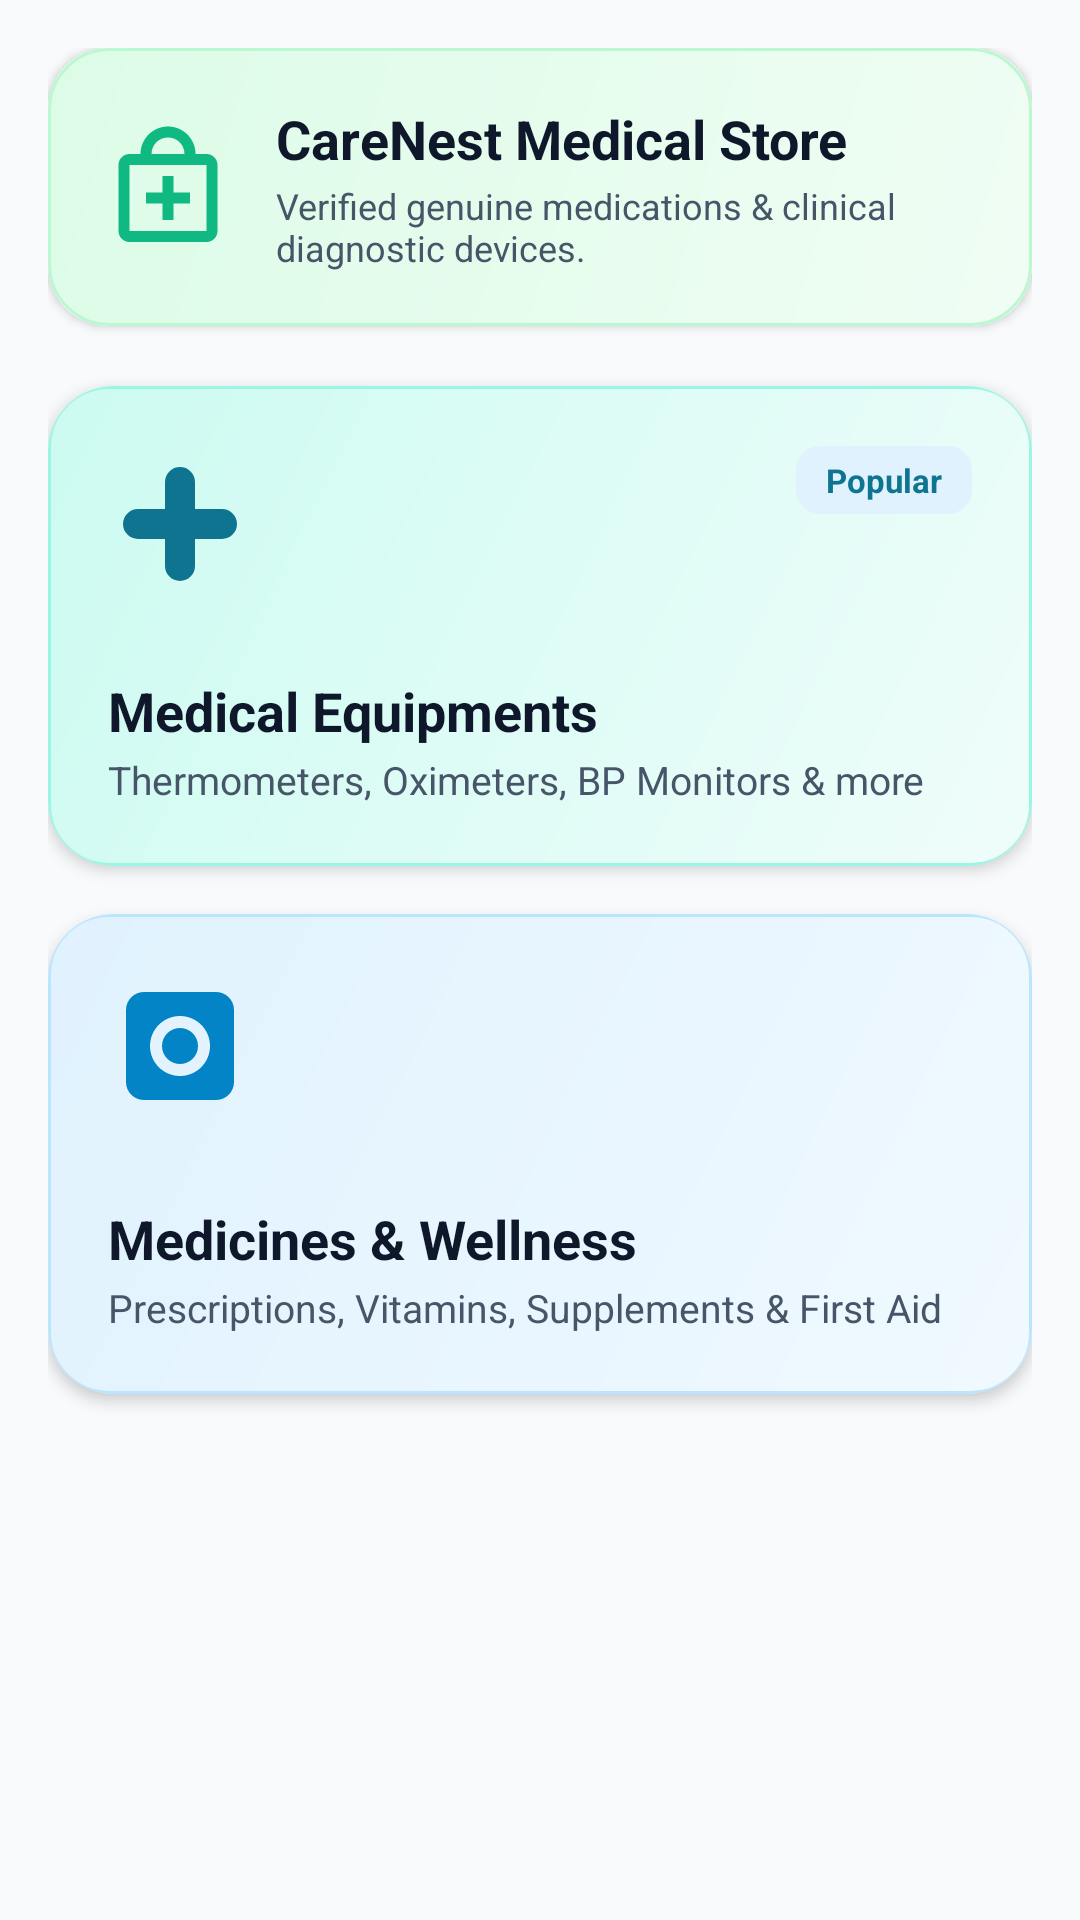

Reconstruct the res/layout file that produces this screen, plus the resources it refers to.
<!-- AndroidManifest.xml: application theme Theme.CARENEST -->
<!-- res/layout/fragment_medican__shop.xml -->
<?xml version="1.0" encoding="utf-8"?>
<layout xmlns:android="http://schemas.android.com/apk/res/android"
    xmlns:app="http://schemas.android.com/apk/res-auto"
    xmlns:tools="http://schemas.android.com/tools">

    <FrameLayout
        android:layout_width="match_parent"
        android:layout_height="match_parent"
        android:background="@color/background"
        tools:context=".Medican_Market.Medican_Shop">

        <ScrollView
            android:layout_width="match_parent"
            android:layout_height="match_parent"
            android:fillViewport="true"
            android:padding="16dp">

            <LinearLayout
                android:layout_width="match_parent"
                android:layout_height="wrap_content"
                android:orientation="vertical">

                
                <androidx.cardview.widget.CardView
                    android:layout_width="match_parent"
                    android:layout_height="wrap_content"
                    android:layout_marginBottom="20dp"
                    app:cardCornerRadius="20dp"
                    app:cardElevation="2dp"
                    app:cardBackgroundColor="@color/surface">

                    <LinearLayout
                        android:layout_width="match_parent"
                        android:layout_height="wrap_content"
                        android:background="@drawable/bg_card_gradient_emerald"
                        android:padding="18dp"
                        android:orientation="horizontal"
                        android:gravity="center_vertical">

                        <ImageView
                            android:layout_width="44dp"
                            android:layout_height="44dp"
                            android:src="@drawable/ic_pharmacy_shop"
                            app:tint="@color/accent_emerald" />

                        <LinearLayout
                            android:layout_width="match_parent"
                            android:layout_height="wrap_content"
                            android:layout_marginStart="14dp"
                            android:orientation="vertical">

                            <TextView
                                android:layout_width="wrap_content"
                                android:layout_height="wrap_content"
                                android:text="CareNest Medical Store"
                                android:textColor="@color/text_primary"
                                android:textSize="18sp"
                                android:textStyle="bold" />

                            <TextView
                                android:layout_width="wrap_content"
                                android:layout_height="wrap_content"
                                android:layout_marginTop="2dp"
                                android:text="Verified genuine medications &amp; clinical diagnostic devices."
                                android:textColor="@color/text_secondary"
                                android:textSize="12sp" />
                        </LinearLayout>
                    </LinearLayout>
                </androidx.cardview.widget.CardView>

                
                <androidx.cardview.widget.CardView
                    android:layout_width="match_parent"
                    android:layout_height="160dp"
                    android:layout_marginBottom="16dp"
                    app:cardCornerRadius="22dp"
                    app:cardElevation="3dp">

                    <RelativeLayout
                        android:id="@+id/EquipmentMarket"
                        android:layout_width="match_parent"
                        android:layout_height="match_parent"
                        android:background="@drawable/bg_card_gradient_teal"
                        android:padding="20dp"
                        android:foreground="?attr/selectableItemBackground">

                        <ImageView
                            android:id="@+id/hi"
                            android:layout_width="48dp"
                            android:layout_height="48dp"
                            android:src="@drawable/ic_medical_cross"
                            app:tint="@color/primary" />

                        <TextView
                            android:layout_width="wrap_content"
                            android:layout_height="wrap_content"
                            android:layout_alignParentEnd="true"
                            android:background="@drawable/bg_badge_teal"
                            android:paddingHorizontal="10dp"
                            android:paddingVertical="4dp"
                            android:text="Popular"
                            android:textColor="@color/primary"
                            android:textSize="11sp"
                            android:textStyle="bold" />

                        <LinearLayout
                            android:layout_width="match_parent"
                            android:layout_height="wrap_content"
                            android:layout_alignParentBottom="true"
                            android:orientation="vertical">

                            <TextView
                                android:layout_width="wrap_content"
                                android:layout_height="wrap_content"
                                android:text="Medical Equipments"
                                android:textColor="@color/text_primary"
                                android:textSize="18sp"
                                android:textStyle="bold" />

                            <TextView
                                android:layout_width="wrap_content"
                                android:layout_height="wrap_content"
                                android:layout_marginTop="2dp"
                                android:text="Thermometers, Oximeters, BP Monitors &amp; more"
                                android:textColor="@color/text_secondary"
                                android:textSize="13sp" />
                        </LinearLayout>
                    </RelativeLayout>
                </androidx.cardview.widget.CardView>

                
                <androidx.cardview.widget.CardView
                    android:layout_width="match_parent"
                    android:layout_height="160dp"
                    android:layout_marginBottom="16dp"
                    app:cardCornerRadius="22dp"
                    app:cardElevation="3dp">

                    <RelativeLayout
                        android:id="@+id/Seeds_Farmer"
                        android:layout_width="match_parent"
                        android:layout_height="match_parent"
                        android:background="@drawable/bg_card_gradient_blue"
                        android:padding="20dp"
                        android:foreground="?attr/selectableItemBackground">

                        <ImageView
                            android:layout_width="48dp"
                            android:layout_height="48dp"
                            android:src="@drawable/ic_pill_reminder"
                            app:tint="@color/secondary" />

                        <LinearLayout
                            android:layout_width="match_parent"
                            android:layout_height="wrap_content"
                            android:layout_alignParentBottom="true"
                            android:orientation="vertical">

                            <TextView
                                android:layout_width="wrap_content"
                                android:layout_height="wrap_content"
                                android:text="Medicines &amp; Wellness"
                                android:textColor="@color/text_primary"
                                android:textSize="18sp"
                                android:textStyle="bold" />

                            <TextView
                                android:layout_width="wrap_content"
                                android:layout_height="wrap_content"
                                android:layout_marginTop="2dp"
                                android:text="Prescriptions, Vitamins, Supplements &amp; First Aid"
                                android:textColor="@color/text_secondary"
                                android:textSize="13sp" />
                        </LinearLayout>
                    </RelativeLayout>
                </androidx.cardview.widget.CardView>

            </LinearLayout>
        </ScrollView>
    </FrameLayout>
</layout>
<!-- resources referenced by this layout -->
<resources>
  <color name="accent_emerald">#10B981</color>
  <color name="background">#F8FAFC</color>
  <color name="primary">#0E7490</color>
  <color name="secondary">#0284C7</color>
  <color name="surface">#FFFFFF</color>
  <color name="text_primary">#0F172A</color>
  <color name="text_secondary">#475569</color>
  <!-- drawable bg_badge_teal (drawable) -->
  <?xml version="1.0" encoding="utf-8"?>
  <shape xmlns:android="http://schemas.android.com/apk/res/android">
      <solid android:color="@color/primary_container"/>
      <corners android:radius="8dp"/>
  </shape>
  <!-- drawable bg_card_gradient_blue (drawable) -->
  <?xml version="1.0" encoding="utf-8"?>
  <shape xmlns:android="http://schemas.android.com/apk/res/android">
      <gradient
          android:angle="135"
          android:startColor="#F0F9FF"
          android:endColor="#E0F2FE"
          android:type="linear"/>
      <corners android:radius="20dp"/>
      <stroke
          android:width="1dp"
          android:color="#BAE6FD"/>
  </shape>
  <!-- drawable bg_card_gradient_emerald (drawable) -->
  <?xml version="1.0" encoding="utf-8"?>
  <shape xmlns:android="http://schemas.android.com/apk/res/android">
      <gradient
          android:angle="135"
          android:startColor="#F0FDF4"
          android:endColor="#DCFCE7"
          android:type="linear"/>
      <corners android:radius="20dp"/>
      <stroke
          android:width="1dp"
          android:color="#BBF7D0"/>
  </shape>
  <!-- drawable bg_card_gradient_teal (drawable) -->
  <?xml version="1.0" encoding="utf-8"?>
  <shape xmlns:android="http://schemas.android.com/apk/res/android">
      <gradient
          android:angle="135"
          android:startColor="#F0FDFA"
          android:endColor="#CCFBF1"
          android:type="linear"/>
      <corners android:radius="20dp"/>
      <stroke
          android:width="1dp"
          android:color="#99F6E4"/>
  </shape>
  <!-- drawable ic_medical_cross (drawable) -->
  <vector xmlns:android="http://schemas.android.com/apk/res/android"
      android:width="24dp"
      android:height="24dp"
      android:viewportWidth="24"
      android:viewportHeight="24">
      <path
          android:fillColor="@color/primary"
          android:pathData="M19,10.5h-4.5V6a2.5,2.5 0,0 0,-5 0v4.5H5a2.5,2.5 0,0 0,0 5h4.5V20a2.5,2.5 0,0 0,5 0v-4.5H19a2.5,2.5 0,0 0,0 -5z"/>
  </vector>
  <!-- drawable ic_pharmacy_shop (drawable) -->
  <vector xmlns:android="http://schemas.android.com/apk/res/android"
      android:width="24dp"
      android:height="24dp"
      android:viewportWidth="24"
      android:viewportHeight="24">
      <path
          android:fillColor="@color/accent_emerald"
          android:pathData="M19,6h-2c0,-2.76 -2.24,-5 -5,-5S7,3.24 7,6H5C3.9,6 3,6.9 3,8v12c0,1.1 0.9,2 2,2h14c1.1,0 2,-0.9 2,-2V8C21,6.9 20.1,6 19,6zM12,3c1.66,0 3,1.34 3,3H9C9,4.34 10.34,3 12,3zM19,20H5V8h14V20zM13,10h-2v3H8v2h3v3h2v-3h3v-2h-3V10z"/>
  </vector>
  <!-- drawable ic_pill_reminder (drawable) -->
  <vector xmlns:android="http://schemas.android.com/apk/res/android"
      android:width="24dp"
      android:height="24dp"
      android:viewportWidth="24"
      android:viewportHeight="24">
      <path
          android:fillColor="@color/accent_purple"
          android:pathData="M6,3h12c1.66,0 3,1.34 3,3v12c0,1.66 -1.34,3 -3,3H6c-1.66,0 -3,-1.34 -3,-3V6c0,-1.66 1.34,-3 3,-3zM12,7c-2.76,0 -5,2.24 -5,5s2.24,5 5,5 5,-2.24 5,-5 -2.24,-5 -5,-5zM12,9c1.66,0 3,1.34 3,3s-1.34,3 -3,3 -3,-1.34 -3,-3 1.34,-3 3,-3z"/>
  </vector>
  <style name="Theme.CARENEST" parent="Base.Theme.CARENEST" />
  <color name="primary_container">#E0F2FE</color>
  <color name="accent_purple">#8B5CF6</color>
  <color name="white">#FFFFFF</color>
  <color name="on_primary_container">#0C4A6E</color>
  <color name="secondary_container">#BAE6FD</color>
  <color name="on_secondary_container">#0369A1</color>
  <color name="surface_variant">#F1F5F9</color>
  <color name="divider">#E2E8F0</color>
</resources>
